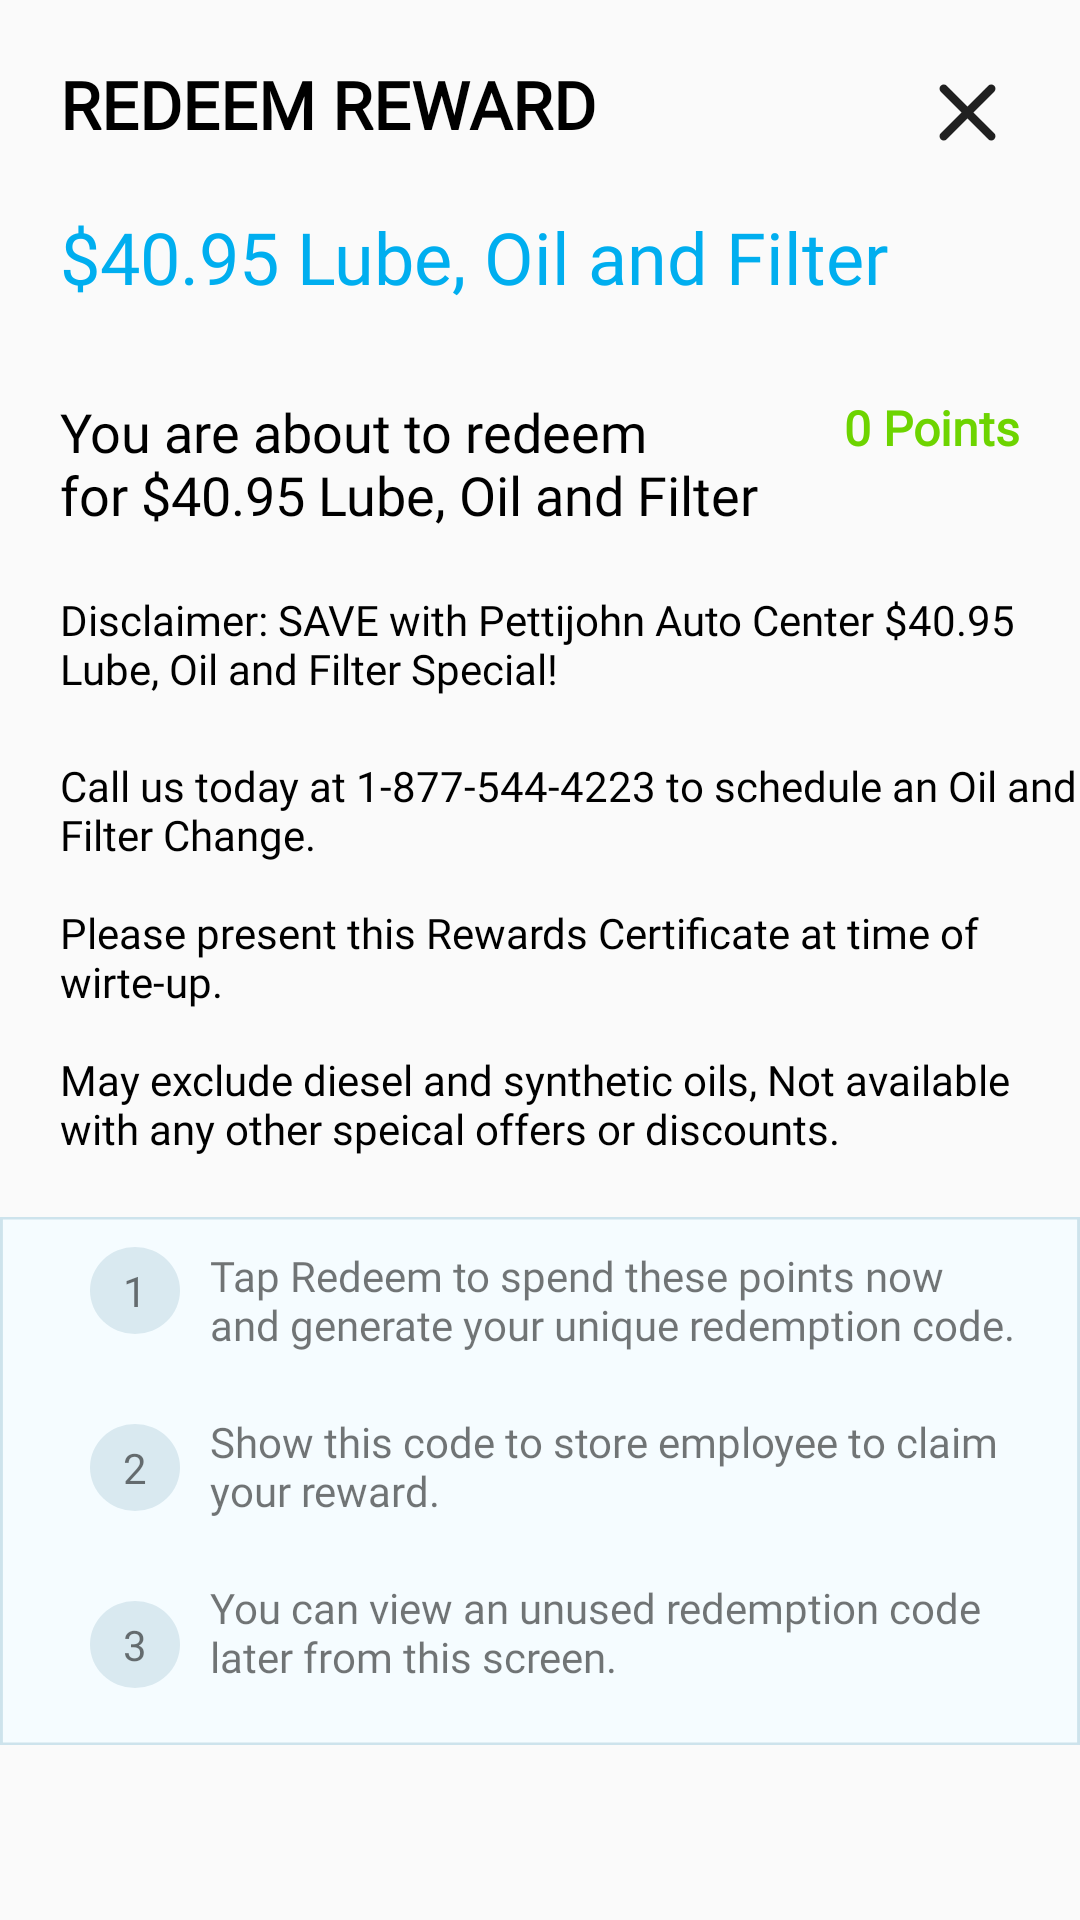

The Android layout XML behind this screen, and the referenced resources:
<!-- AndroidManifest.xml: application theme Theme.ShoppingBoss -->
<!-- res/layout/dialog_reward_redeem.xml -->
<?xml version="1.0" encoding="utf-8"?>

<androidx.constraintlayout.widget.ConstraintLayout xmlns:android="http://schemas.android.com/apk/res/android"
    xmlns:app="http://schemas.android.com/apk/res-auto"
    xmlns:tools="http://schemas.android.com/tools"
    android:layout_width="match_parent"
    android:layout_height="wrap_content">

    <TextView
        android:id="@+id/textView36"
        android:layout_width="wrap_content"
        android:layout_height="wrap_content"
        android:layout_marginStart="20dp"
        android:layout_marginTop="20dp"
        android:fontFamily="@font/muli"
        android:text="@string/redeem_reward"
        android:textColor="@color/black"
        android:textSize="22dp"
        android:textStyle="bold"
        app:layout_constraintStart_toStartOf="parent"
        app:layout_constraintTop_toTopOf="parent" />

    <ImageView
        android:id="@+id/ivclose"
        android:layout_width="wrap_content"
        android:layout_height="wrap_content"
        android:layout_marginTop="20dp"
        android:layout_marginEnd="20dp"
        android:src="@drawable/crossicon"
        app:layout_constraintEnd_toEndOf="parent"
        app:layout_constraintTop_toTopOf="parent" />

    <TextView
        android:id="@+id/textView37"
        android:layout_width="wrap_content"
        android:layout_height="wrap_content"
        android:layout_marginStart="20dp"
        android:layout_marginTop="20dp"
        android:fontFamily="@font/muli_semibold"
        android:text="@string/Lube_oil"
        android:textColor="#00AEEF"
        android:textSize="24dp"
        app:layout_constraintStart_toStartOf="parent"
        app:layout_constraintTop_toBottomOf="@+id/textView36" />

    <TextView
        android:id="@+id/textView38"
        android:layout_width="wrap_content"
        android:layout_height="wrap_content"
        android:layout_marginStart="20dp"
        android:layout_marginTop="30dp"
        android:fontFamily="@font/muli_semibold"
        android:text="@string/title"
        android:textColor="@color/black"
        android:textSize="18dp"
        app:layout_constraintStart_toStartOf="parent"
        app:layout_constraintTop_toBottomOf="@+id/textView37" />

    <TextView
        android:layout_width="wrap_content"
        android:layout_height="wrap_content"
        android:layout_marginTop="30dp"
        android:layout_marginEnd="20dp"
        android:fontFamily="@font/muli"
        android:text="0 Points"
        android:textColor="#6DD400"
        android:textSize="16dp"
        android:textStyle="bold"
        app:layout_constraintEnd_toEndOf="parent"
        app:layout_constraintTop_toBottomOf="@+id/textView37" />

    <TextView
        android:id="@+id/textView39"
        android:layout_width="match_parent"
        android:layout_height="wrap_content"
        android:layout_marginStart="20dp"
        android:layout_marginTop="20dp"
        android:fontFamily="@font/muli"
        android:text="@string/disclaimer1"
        android:textColor="@color/black"
        android:textSize="14dp"
        app:layout_constraintStart_toStartOf="parent"
        app:layout_constraintTop_toBottomOf="@+id/textView38" />

    <TextView
        android:id="@+id/textView40"
        android:layout_width="match_parent"
        android:layout_height="wrap_content"
        android:layout_marginStart="20dp"
        android:layout_marginTop="20dp"
        android:fontFamily="@font/muli"
        android:text="@string/disclaimer2"
        android:textColor="@color/black"
        android:textSize="14dp"
        app:layout_constraintStart_toStartOf="parent"
        app:layout_constraintTop_toBottomOf="@+id/textView39" />

    <androidx.constraintlayout.widget.ConstraintLayout
        android:id="@+id/constraintLayout16"
        android:layout_width="match_parent"
        android:layout_height="wrap_content"
        android:layout_marginTop="20dp"
        android:background="@drawable/rectangle"
        app:layout_constraintStart_toStartOf="parent"
        app:layout_constraintTop_toBottomOf="@+id/textView40">

        <androidx.constraintlayout.widget.ConstraintLayout
            android:id="@+id/constraintLayout13"
            android:layout_width="wrap_content"
            android:layout_height="wrap_content"
            android:layout_marginStart="30dp"
            android:layout_marginTop="10dp"
            android:background="@drawable/oval"
            app:layout_constraintStart_toStartOf="parent"
            app:layout_constraintTop_toTopOf="parent">

            <TextView
                android:layout_width="wrap_content"
                android:layout_height="wrap_content"
                android:paddingHorizontal="11dp"
                android:paddingVertical="5dp"
                android:text="1"
                app:layout_constraintEnd_toEndOf="parent"
                app:layout_constraintStart_toStartOf="parent"
                app:layout_constraintTop_toTopOf="parent" />

        </androidx.constraintlayout.widget.ConstraintLayout>

        <TextView
            android:id="@+id/textView41"
            android:layout_width="wrap_content"
            android:layout_height="wrap_content"
            android:layout_marginStart="10dp"
            android:layout_marginTop="10dp"
            android:fontFamily="@font/muli"
            android:text="@string/redeem_point1"
            app:layout_constraintStart_toEndOf="@+id/constraintLayout13"
            app:layout_constraintTop_toTopOf="parent" />


        <androidx.constraintlayout.widget.ConstraintLayout
            android:id="@+id/constraintLayout17"
            android:layout_width="wrap_content"
            android:layout_height="wrap_content"
            android:layout_marginStart="30dp"
            android:layout_marginTop="30dp"
            android:background="@drawable/oval"
            app:layout_constraintStart_toStartOf="parent"
            app:layout_constraintTop_toBottomOf="@+id/constraintLayout13">

            <TextView
                android:layout_width="wrap_content"
                android:layout_height="wrap_content"
                android:paddingHorizontal="11dp"
                android:paddingVertical="5dp"
                android:text="2"
                app:layout_constraintEnd_toEndOf="parent"
                app:layout_constraintStart_toStartOf="parent"
                app:layout_constraintTop_toTopOf="parent" />


        </androidx.constraintlayout.widget.ConstraintLayout>

        <TextView
            android:id="@+id/textView42"
            android:layout_width="wrap_content"
            android:layout_height="wrap_content"
            android:layout_marginStart="10dp"
            android:layout_marginTop="20dp"
            android:fontFamily="@font/muli"
            android:text="@string/redeem_point2"
            app:layout_constraintStart_toEndOf="@+id/constraintLayout17"
            app:layout_constraintTop_toBottomOf="@+id/textView41" />


        <androidx.constraintlayout.widget.ConstraintLayout
            android:id="@+id/constraintLayout18"
            android:layout_width="wrap_content"
            android:layout_height="wrap_content"
            android:layout_marginStart="30dp"
            android:layout_marginTop="30dp"
            android:background="@drawable/oval"
            app:layout_constraintStart_toStartOf="parent"
            app:layout_constraintTop_toBottomOf="@+id/constraintLayout17">

            <TextView
                android:layout_width="wrap_content"
                android:layout_height="wrap_content"
                android:paddingHorizontal="11dp"
                android:paddingVertical="5dp"
                android:text="3"
                app:layout_constraintEnd_toEndOf="parent"
                app:layout_constraintStart_toStartOf="parent"
                app:layout_constraintTop_toTopOf="parent" />

        </androidx.constraintlayout.widget.ConstraintLayout>

        <TextView
            android:layout_width="wrap_content"
            android:layout_height="wrap_content"
            android:layout_marginStart="10dp"
            android:layout_marginTop="20dp"
            android:fontFamily="@font/muli"
            android:layout_marginBottom="20dp"
            android:text="@string/redeem_point3"
            app:layout_constraintBottom_toBottomOf="parent"
            app:layout_constraintStart_toEndOf="@+id/constraintLayout18"
            app:layout_constraintTop_toBottomOf="@+id/textView42" />

    </androidx.constraintlayout.widget.ConstraintLayout>


    <Button
        android:id="@+id/btn_redeem"
        android:layout_width="match_parent"
        android:layout_height="wrap_content"
        android:layout_marginVertical="30dp"
        android:layout_marginStart="40dp"
        android:layout_marginEnd="40dp"
        android:background="@drawable/redeem_btn_bg"
        android:fontFamily="@font/muli"
        android:paddingVertical="18dp"
        android:text="REDEEM"
        android:textColor="@color/white"
        android:textSize="18dp"
        android:textStyle="bold"
        app:layout_constraintBottom_toBottomOf="parent"
        app:layout_constraintEnd_toEndOf="parent"
        app:layout_constraintStart_toStartOf="parent"
        app:layout_constraintTop_toBottomOf="@+id/constraintLayout16" />


</androidx.constraintlayout.widget.ConstraintLayout>
<!-- resources referenced by this layout -->
<resources>
  <color name="black">#FF000000</color>
  <color name="white">#FFFFFFFF</color>
  <!-- drawable crossicon (drawable) -->
  <vector xmlns:android="http://schemas.android.com/apk/res/android"
      android:width="35dp"
      android:height="35dp"
      android:viewportWidth="50"
      android:viewportHeight="50">
    <path
        android:pathData="M13.686,13.687L36.314,36.314"
        android:strokeWidth="4"
        android:fillColor="#00000000"
        android:strokeColor="#202020"
        android:strokeLineCap="round"/>
    <path
        android:pathData="M36.314,13.687L13.686,36.314"
        android:strokeWidth="4"
        android:fillColor="#00000000"
        android:strokeColor="#202020"
        android:strokeLineCap="round"/>
  </vector>
  <!-- drawable oval (drawable) -->
  <vector xmlns:android="http://schemas.android.com/apk/res/android"
      android:width="50dp"
      android:height="50dp"
      android:viewportWidth="50"
      android:viewportHeight="50">
    <path
        android:pathData="M25,25m-25,0a25,25 0,1 1,50 0a25,25 0,1 1,-50 0"
        android:fillColor="#d9e9f0"/>
  </vector>
  <!-- drawable rectangle (drawable) -->
  <vector xmlns:android="http://schemas.android.com/apk/res/android"
      android:width="750dp"
      android:height="415dp"
      android:viewportWidth="750"
      android:viewportHeight="415">
    <path
        android:pathData="M0,0h750v415h-750z"
        android:strokeWidth="2"
        android:fillColor="#f5fcff"
        android:strokeColor="#00000000"/>
    <path
        android:pathData="M1,1h748v413h-748z"
        android:strokeWidth="2"
        android:fillColor="#00000000"
        android:strokeColor="#cde3ec"/>
  </vector>
  <!-- drawable redeem_btn_bg (drawable) -->
  <?xml version="1.0" encoding="utf-8"?>
  
  <selector xmlns:android="http://schemas.android.com/apk/res/android" android:shape= "rectangle"
      android:layout_height="wrap_content"
      android:layout_width="wrap_content">
      <item>
          <shape android:shape="rectangle">
              <solid android:color="#FA6400"/>
              <corners android:radius="30dp" />
          </shape>
      </item>
  
  </selector>
  <string name="Lube_oil">$40.95 Lube, Oil and Filter</string>
  <string name="disclaimer1">Disclaimer: SAVE with Pettijohn Auto Center $40.95 Lube, Oil and Filter Special!</string>
  <string name="disclaimer2">Call us today at 1-877-544-4223 to schedule an Oil and Filter Change.\n\nPlease present this Rewards Certificate at time of wirte-up.\n\nMay exclude diesel and synthetic oils, Not available with any other speical offers or discounts.</string>
  <string name="redeem_point1">Tap Redeem to spend these points now \nand generate your unique redemption code.</string>
  <string name="redeem_point2">Show this code to store employee to claim \nyour reward.</string>
  <string name="redeem_point3">You can view an unused redemption code \nlater from this screen.</string>
  <string name="redeem_reward">REDEEM REWARD</string>
  <string name="title">You are about to redeem \nfor $40.95 Lube, Oil and Filter</string>
  <color name="purple_500">#FF6200EE</color>
  <color name="purple_700">#FF3700B3</color>
  <color name="teal_200">#FF03DAC5</color>
  <color name="teal_700">#FF018786</color>
  <style name="AppBottomSheetDialogTheme" parent="Theme.Design.Light.BottomSheetDialog">
          <item name="bottomSheetStyle">@style/AppModalStyle</item>
      </style>
  <style name="AppModalStyle" parent="Widget.Design.BottomSheet.Modal">
          <item name="android:background">@drawable/bottom_sheet</item>
      </style>
  <!-- drawable bottom_sheet (drawable) -->
  <?xml version="1.0" encoding="utf-8"?>
  
  <shape xmlns:android="http://schemas.android.com/apk/res/android" android:shape= "rectangle"
      android:layout_height="wrap_content"
      android:layout_width="wrap_content">
  
      <solid android:color="@color/white"/>
          <corners android:topRightRadius="20dp" android:topLeftRadius="20dp"/>
  
  </shape>
</resources>
